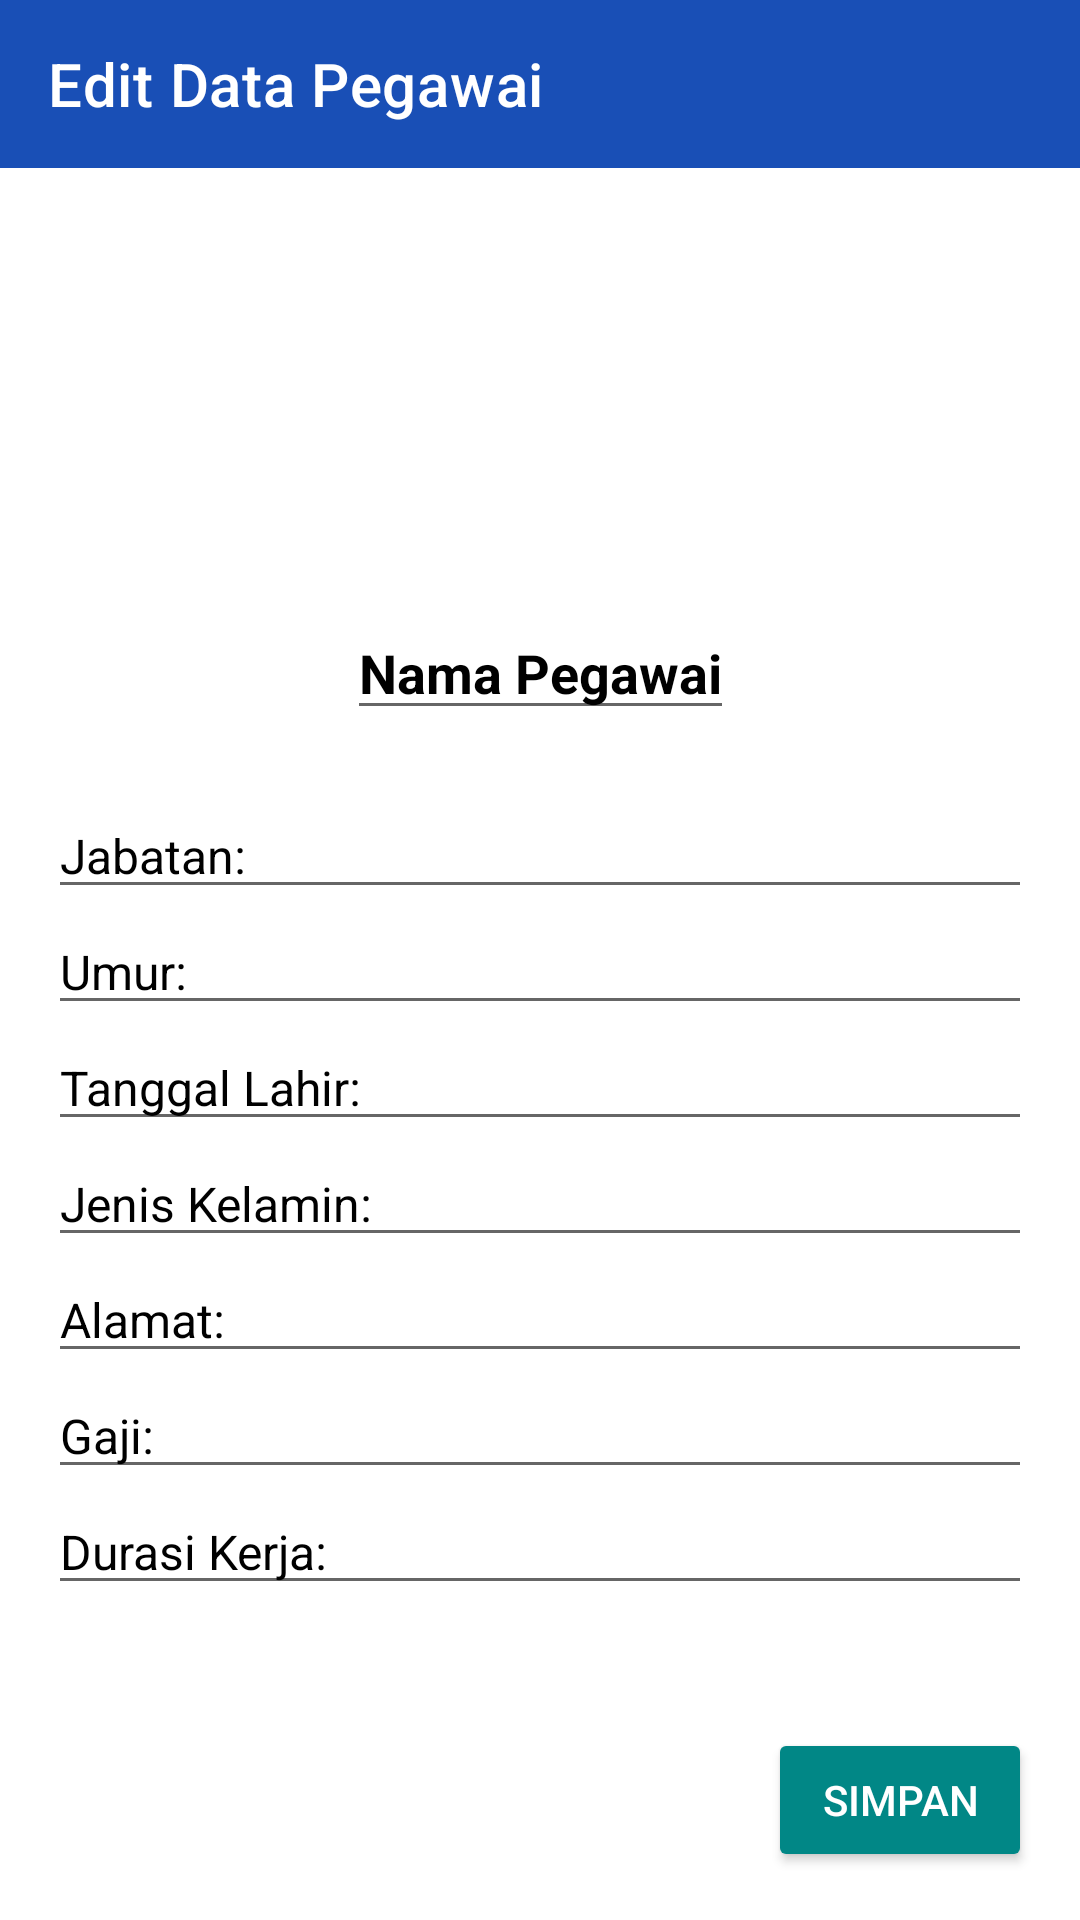

Write the Android layout XML for this screen, with the resource values it uses.
<!-- AndroidManifest.xml: application theme Theme.MyKominfo -->
<!-- res/layout/activity_edit_data_pegawai.xml -->
<?xml version="1.0" encoding="utf-8"?>
<androidx.constraintlayout.widget.ConstraintLayout xmlns:android="http://schemas.android.com/apk/res/android"
    xmlns:app="http://schemas.android.com/apk/res-auto"
    xmlns:tools="http://schemas.android.com/tools"
    android:layout_width="match_parent"
    android:layout_height="match_parent"
    android:background="@android:color/white"
    tools:context=".EditDataPegawai">

    
    <androidx.appcompat.widget.Toolbar
        android:id="@+id/toolbar"
        android:layout_width="0dp"
        android:layout_height="?attr/actionBarSize"
        android:background="@color/old_blue"
        app:title="Edit Data Pegawai"
        app:titleTextColor="@android:color/white"
        app:navigationIcon="@drawable/baseline_arrow_back_24"
        app:layout_constraintStart_toStartOf="parent"
        app:layout_constraintEnd_toEndOf="parent"
        app:layout_constraintTop_toTopOf="parent" />

    
    <ImageView
        android:id="@+id/imageViewPegawai"
        android:layout_width="141dp"
        android:layout_height="146dp"
        android:contentDescription="@string/pegawai_photoprofile"
        android:src="@drawable/baseline_account_circle_24"
        app:layout_constraintBottom_toTopOf="@id/textViewNama"
        app:layout_constraintEnd_toEndOf="parent"
        app:layout_constraintHorizontal_bias="0.498"
        app:layout_constraintStart_toStartOf="parent"
        app:layout_constraintTop_toBottomOf="@id/toolbar" />

    
    <EditText
        android:id="@+id/editTextNama"
        android:layout_width="wrap_content"
        android:layout_height="wrap_content"
        android:text="@string/nama_pegawai2"
        android:textSize="18sp"
        android:textColor="@color/black"
        android:textStyle="bold"
        app:layout_constraintTop_toBottomOf="@id/imageViewPegawai"
        app:layout_constraintStart_toStartOf="parent"
        app:layout_constraintEnd_toEndOf="parent" />

    
    <Button
        android:id="@+id/buttonEdit"
        android:layout_width="wrap_content"
        android:layout_height="wrap_content"
        android:text="Simpan"
        android:textColor="@color/white"
        android:layout_margin="16dp"
        android:backgroundTint="@color/design_default_color_secondary_variant"
        app:layout_constraintBottom_toBottomOf="parent"
        app:layout_constraintEnd_toEndOf="parent" />

    
    <LinearLayout
        android:layout_width="0dp"
        android:layout_height="wrap_content"
        android:orientation="vertical"
        android:padding="16dp"
        app:layout_constraintBottom_toTopOf="@id/buttonEdit"
        app:layout_constraintEnd_toEndOf="parent"
        app:layout_constraintStart_toStartOf="parent"
        app:layout_constraintTop_toBottomOf="@id/editTextNama"
        app:layout_constraintVertical_bias="0.166">

        
        <EditText
            android:id="@+id/editTextJabatan"
            android:layout_width="match_parent"
            android:layout_height="wrap_content"
            android:text="@string/jabatan"
            android:textColor="@color/black"
            android:textSize="16sp" />

        <EditText
            android:id="@+id/editTextUmur"
            android:layout_width="match_parent"
            android:layout_height="wrap_content"
            android:text="@string/umur2"
            android:textColor="@color/black"
            android:textSize="16sp" />

        <EditText
            android:id="@+id/editTextTglLahir"
            android:layout_width="match_parent"
            android:layout_height="wrap_content"
            android:text="@string/tanggal_lahir"
            android:textColor="@color/black"
            android:textSize="16sp" />

        <EditText
            android:id="@+id/editTextJenisKelamin"
            android:layout_width="match_parent"
            android:layout_height="wrap_content"
            android:text="@string/jenis_kelamin"
            android:textColor="@color/black"
            android:textSize="16sp" />

        <EditText
            android:id="@+id/editTextAlamat"
            android:layout_width="match_parent"
            android:layout_height="wrap_content"
            android:text="@string/alamat"
            android:textColor="@color/black"
            android:textSize="16sp" />

        <EditText
            android:id="@+id/editTextGaji"
            android:layout_width="match_parent"
            android:layout_height="wrap_content"
            android:text="@string/gaji"
            android:textColor="@color/black"
            android:textSize="16sp" />

        <EditText
            android:id="@+id/editTextDurasiKerja"
            android:layout_width="match_parent"
            android:layout_height="wrap_content"
            android:text="@string/durasi_kerja"
            android:textColor="@color/black"
            android:textSize="16sp" />
    </LinearLayout>

</androidx.constraintlayout.widget.ConstraintLayout>
<!-- resources referenced by this layout -->
<resources>
  <color name="black">#FF000000</color>
  <color name="old_blue">#194FB6</color>
  <color name="white">#FFFFFFFF</color>
  <string name="alamat">Alamat:</string>
  <string name="durasi_kerja">Durasi Kerja:</string>
  <string name="gaji">Gaji:</string>
  <string name="jabatan">Jabatan:</string>
  <string name="jenis_kelamin">Jenis Kelamin:</string>
  <string name="nama_pegawai2">Nama Pegawai</string>
  <string name="pegawai_photoprofile">Pegawai PhotoProfile</string>
  <string name="tanggal_lahir">Tanggal Lahir:</string>
  <string name="umur2">Umur:</string>
  <style name="Theme.MyKominfo" parent="Base.Theme.MyKominfo" />
  <style name="Base.Theme.MyKominfo" parent="Theme.MaterialComponents.DayNight.NoActionBar">
          
          
      </style>
</resources>
